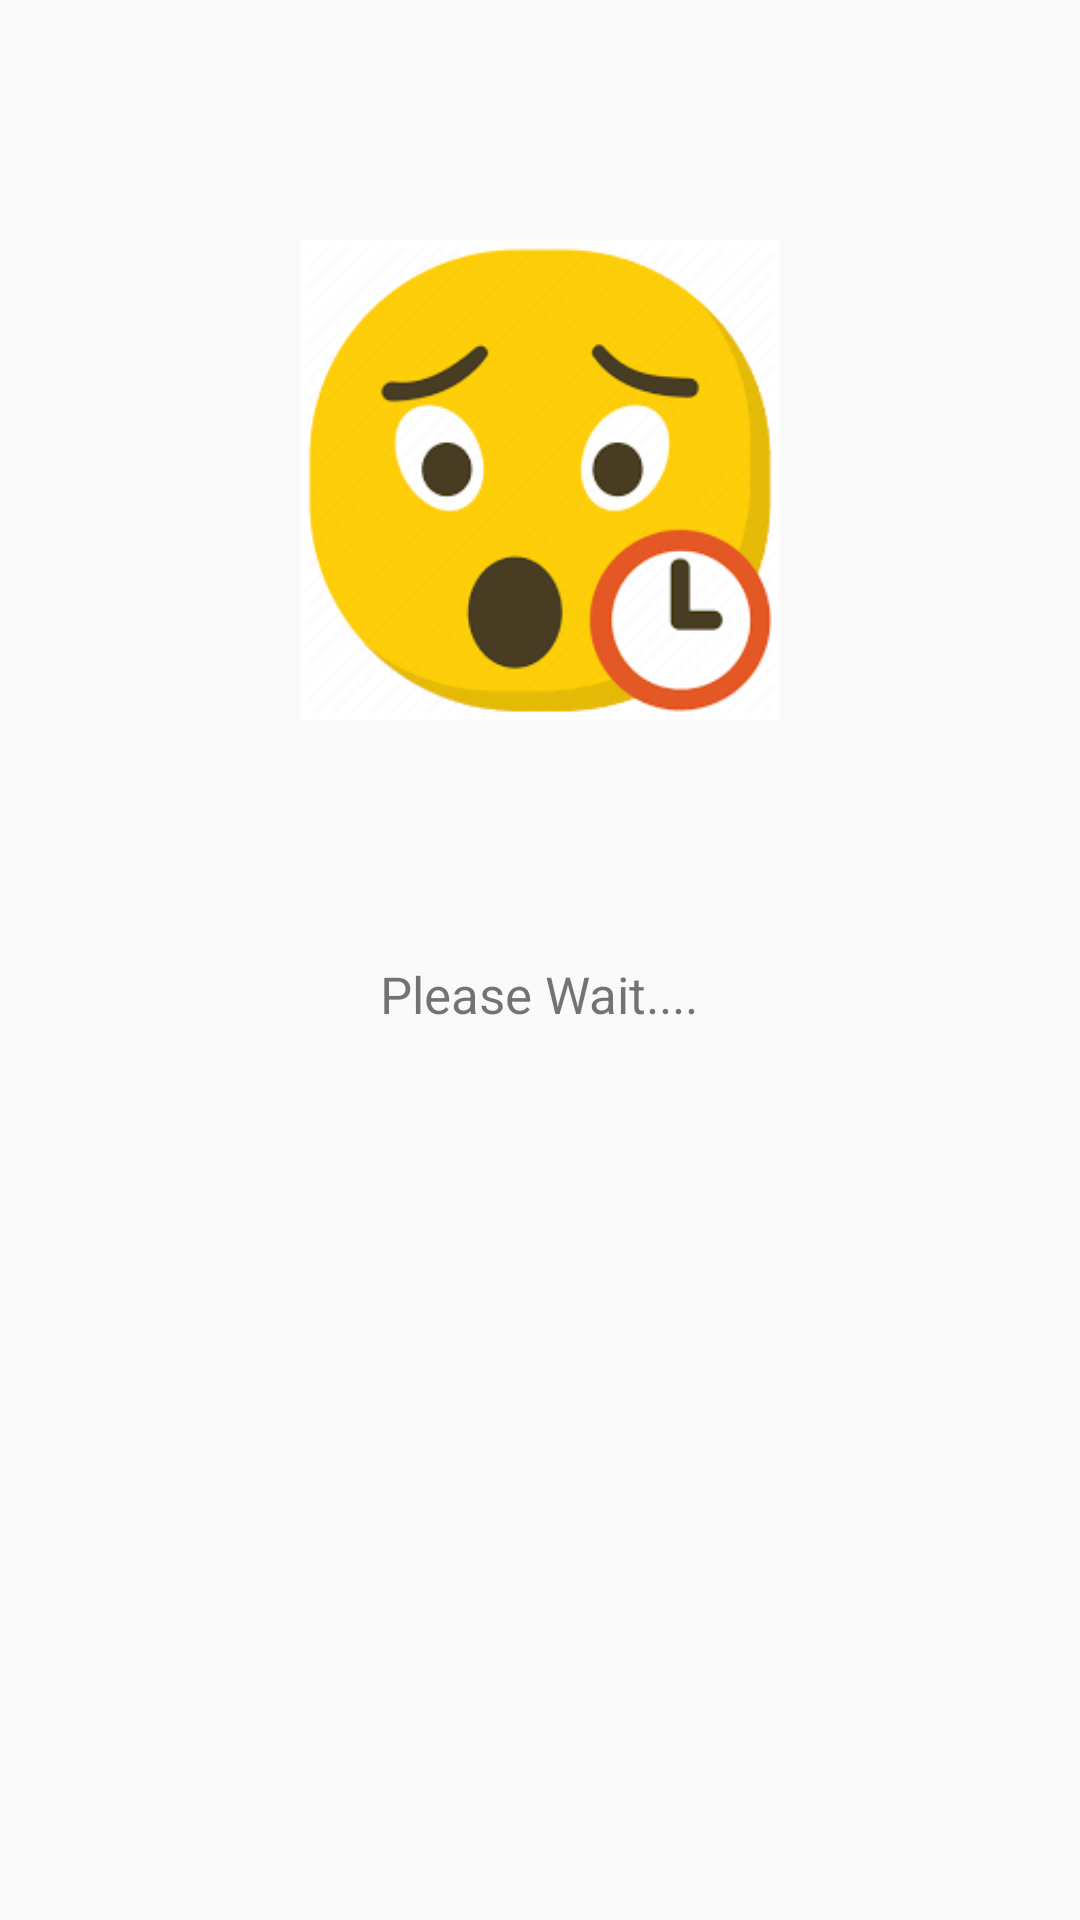

Produce the Android XML layout that renders to this screen, including the resource entries it uses.
<!-- AndroidManifest.xml: application theme AppTheme -->
<!-- res/layout/site_marked_attendance.xml -->
<?xml version="1.0" encoding="utf-8"?>
<LinearLayout
    xmlns:android="http://schemas.android.com/apk/res/android"
    android:layout_width="match_parent"
    android:layout_height="match_parent"
    android:orientation="vertical">


    <ImageView
        android:layout_width="160dp"
        android:layout_height="160dp"
        android:layout_gravity="center"
        android:layout_marginTop="80dp"
        android:src="@drawable/wait"
        android:id="@+id/att_img_site"
        />


    <TextView
        android:layout_width="wrap_content"
        android:layout_height="wrap_content"
        android:layout_gravity="center"
        android:layout_marginTop="80dp"
        android:text="Please Wait...."
        android:textSize="17sp"
        android:id="@+id/txt_att_site"
        />

</LinearLayout>
<!-- resources referenced by this layout -->
<resources>
  <!-- drawable wait: png bitmap (drawable, 8555 bytes) -->
  <style name="AppTheme" parent="Theme.AppCompat.Light.DarkActionBar">
          
          <item name="colorPrimary">@color/colorPrimary</item>
          <item name="colorPrimaryDark">@color/colorPrimaryDark</item>
          <item name="colorAccent">@color/colorAccent</item>
      </style>
  <color name="colorPrimary">#21409a</color>
  <color name="colorPrimaryDark">#21409a</color>
  <color name="colorAccent">#21409a</color>
</resources>
